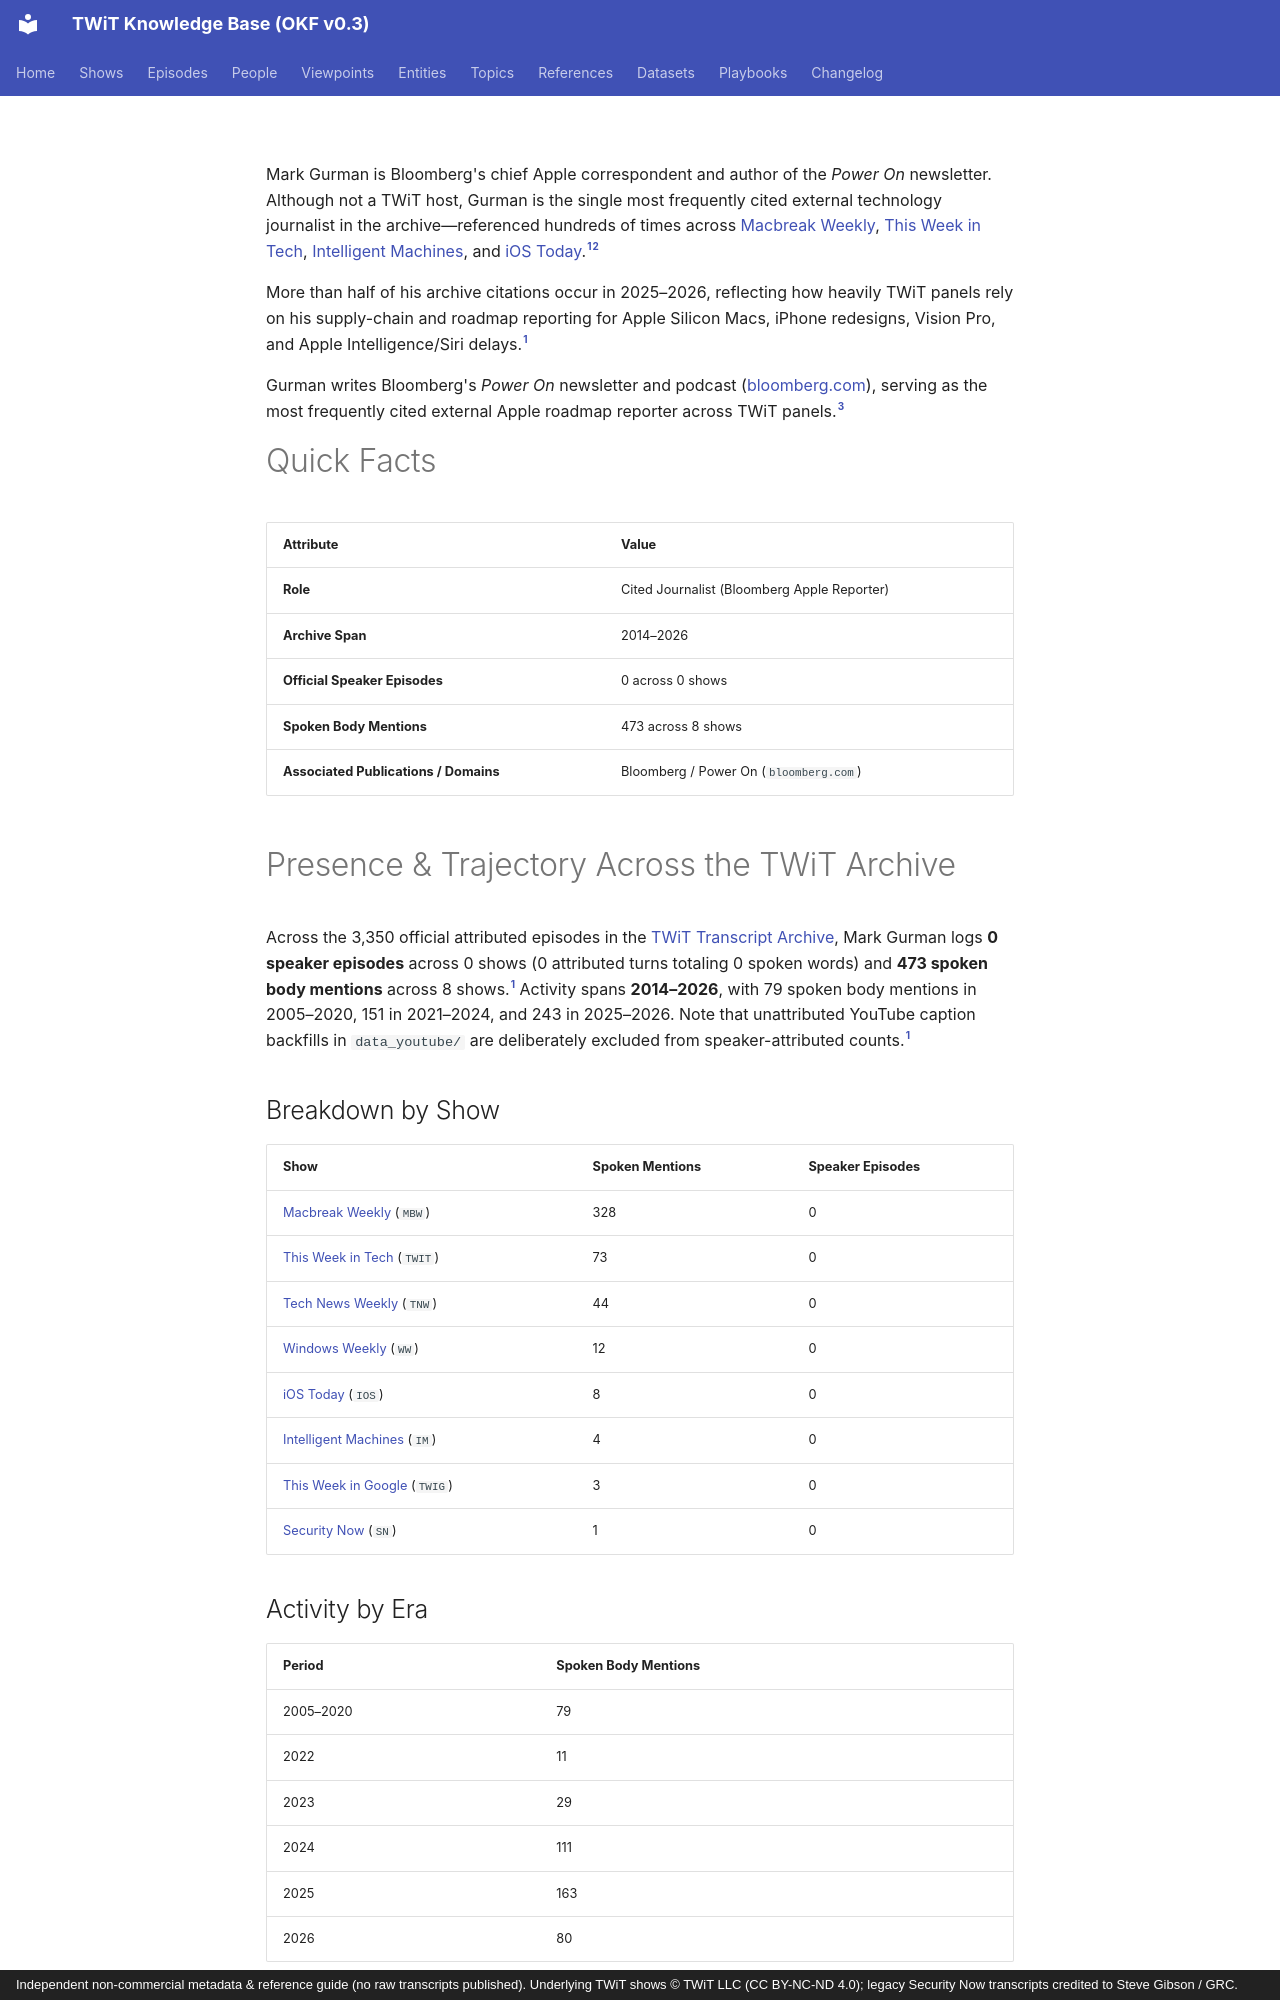

repository: jscott5811/twit-okf-site · page: people/mark-gurman/index.html · generator: mkdocs · copyright: Independent non-commercial metadata & reference guide (no raw transcripts published). Underlying TWiT shows © TWiT LLC (CC BY-NC-ND 4.0); legacy Security Now transcripts credited to Steve Gibson / GRC.

---
type: person
title: "Mark Gurman"
description: "Cited Journalist (Bloomberg Apple Reporter); referenced 473 times in spoken transcript text across 8 shows (2014–2026)."
tags: [person, journalist, apple, bloomberg]
generated: { by: "antigravity/gemini-4-neon-medium", at: "2026-11-23T22:55:00Z" }
sources:
  - id: archive-data
    resource: "local archive data/*_Transcripts_*.md"
    title: "Processed official TWiT transcript Markdown chunks (577 files, 3,350 episodes)"
  - id: dataset-doc
    resource: /datasets/twit-transcript-archive.md
    title: "TWiT Transcript Archive dataset specification"
  - id: official-site
    resource: https://www.bloomberg.com/
    title: "Bloomberg official site (Power On newsletter)"
---

Mark Gurman is Bloomberg's chief Apple correspondent and author of the *Power On* newsletter. Although not a TWiT host, Gurman is the single most frequently cited external technology journalist in the archive—referenced hundreds of times across [Macbreak Weekly](../shows/mbw.md), [This Week in Tech](../shows/twit.md), [Intelligent Machines](../shows/im.md), and [iOS Today](../shows/ios.md).[^archive-data][^dataset-doc]

More than half of his archive citations occur in 2025–2026, reflecting how heavily TWiT panels rely on his supply-chain and roadmap reporting for Apple Silicon Macs, iPhone redesigns, Vision Pro, and Apple Intelligence/Siri delays.[^archive-data]

Gurman writes Bloomberg's *Power On* newsletter and podcast ([bloomberg.com](https://www.bloomberg.com/)), serving as the most frequently cited external Apple roadmap reporter across TWiT panels.[^official-site]

# Quick Facts

| Attribute | Value |
|---|---|
| **Role** | Cited Journalist (Bloomberg Apple Reporter) |
| **Archive Span** | 2014–2026 |
| **Official Speaker Episodes** | 0 across 0 shows |
| **Spoken Body Mentions** | 473 across 8 shows |
| **Associated Publications / Domains** | Bloomberg / Power On (`bloomberg.com`) |

# Presence & Trajectory Across the TWiT Archive

Across the 3,350 official attributed episodes in the [TWiT Transcript Archive](../datasets/twit-transcript-archive.md), Mark Gurman logs **0 speaker episodes** across 0 shows (0 attributed turns totaling 0 spoken words) and **473 spoken body mentions** across 8 shows.[^archive-data] Activity spans **2014–2026**, with 79 spoken body mentions in 2005–2020, 151 in 2021–2024, and 243 in 2025–2026. Note that unattributed YouTube caption backfills in `data_youtube/` are deliberately excluded from speaker-attributed counts.[^archive-data]

## Breakdown by Show

| Show | Spoken Mentions | Speaker Episodes |
|---|---|---|
| [Macbreak Weekly](../shows/mbw.md) (`MBW`) | 328 | 0 |
| [This Week in Tech](../shows/twit.md) (`TWIT`) | 73 | 0 |
| [Tech News Weekly](../shows/tnw.md) (`TNW`) | 44 | 0 |
| [Windows Weekly](../shows/ww.md) (`WW`) | 12 | 0 |
| [iOS Today](../shows/ios.md) (`IOS`) | 8 | 0 |
| [Intelligent Machines](../shows/im.md) (`IM`) | 4 | 0 |
| [This Week in Google](../shows/twig.md) (`TWIG`) | 3 | 0 |
| [Security Now](../shows/sn.md) (`SN`) | 1 | 0 |

## Activity by Era

| Period | Spoken Body Mentions |
|---|---|
| 2005–2020 | 79 |
| 2022 | 11 |
| 2023 | 29 |
| 2024 | 111 |
| 2025 | 163 |
| 2026 | 80 |
